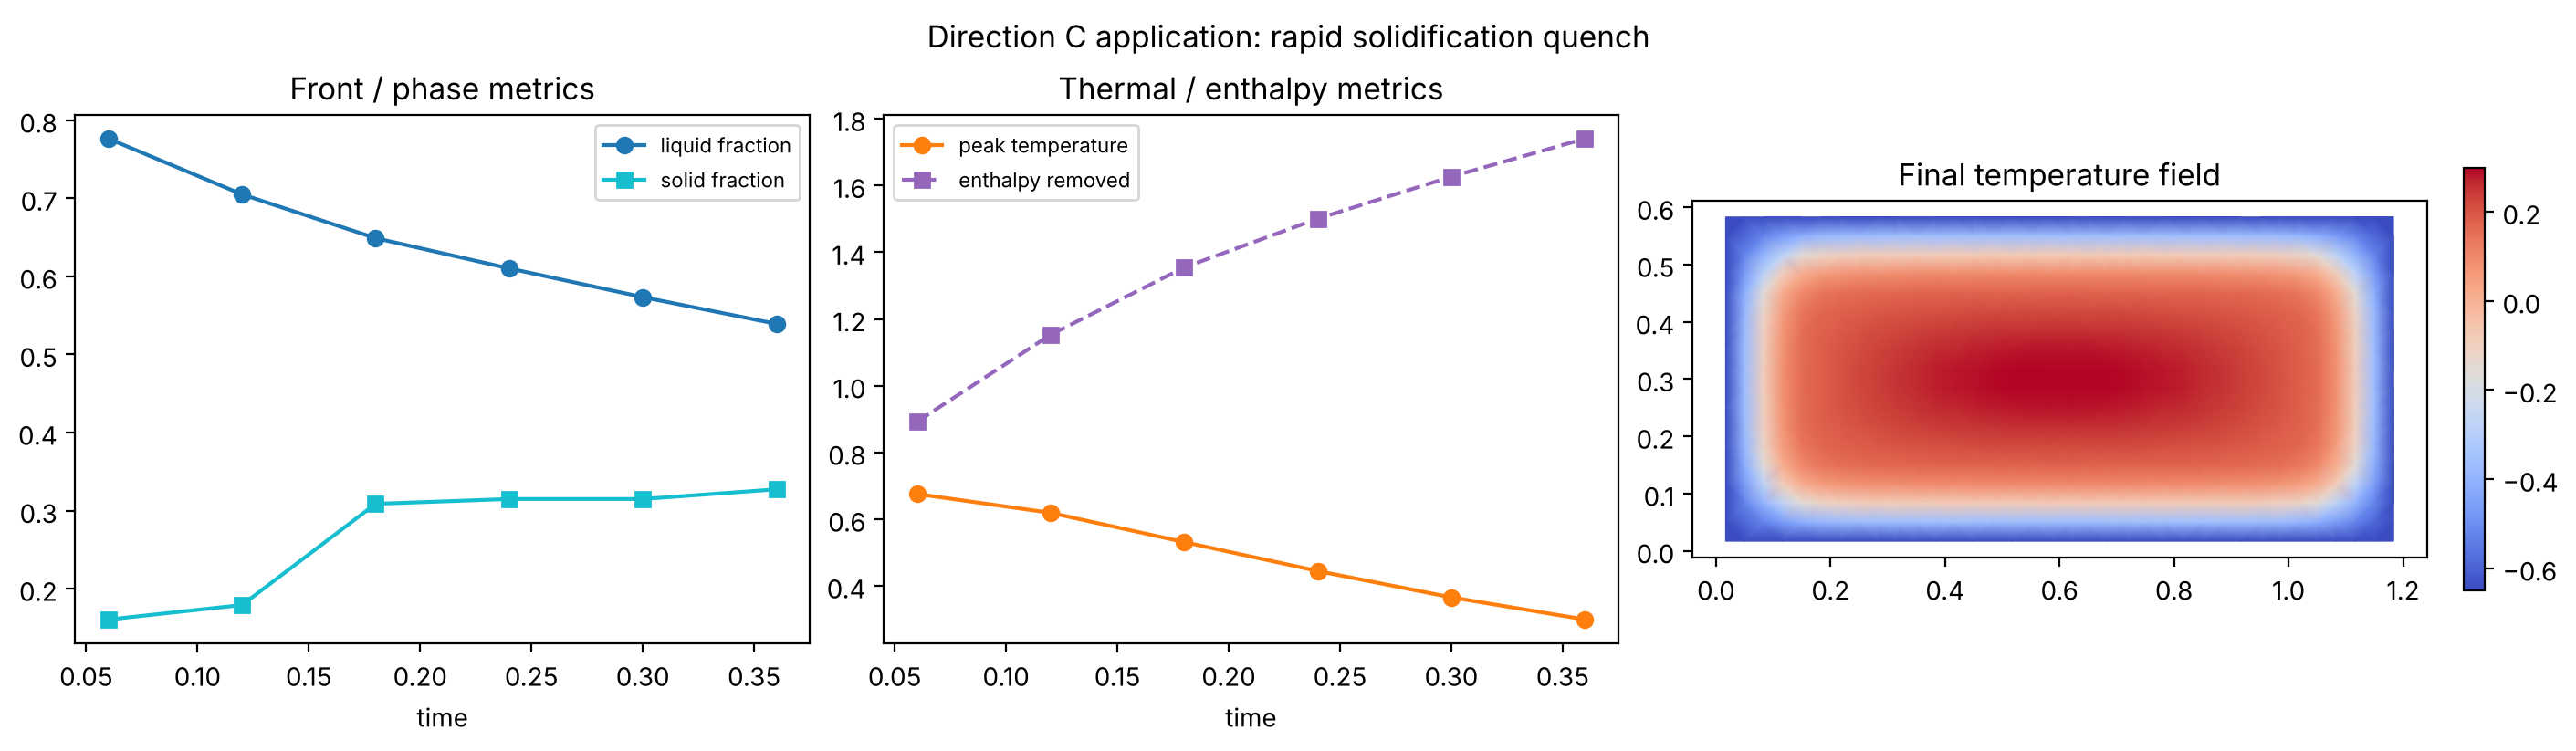

Data behind this chart, as committed beside it:
time, peak_temperature, min_temperature, liquid_fraction, solid_fraction, mushy_fraction, enthalpy_removed, flux_extracted_energy, relaxation_storage, capacity_defect, nonlinear_residual_energy, flux_identity_residual, energy_in, energy_out, initial_total_enthalpy, sensible_enthalpy, latent_enthalpy, total_enthalpy, enthalpy_change, expected_enthalpy_change, energy_closure_residual, relative_energy_closure_residual, solve_converged, solve_steps
0.06, 0.6755, -0.65, 0.7764, 0.1605, 0.1605, 0.8922, 0.5159, -0.009663, -0.3856, -0.0003688, 3.1908069936248395e-16, 0.0, 0.5062, 3.082, 0.1771, 2.012, 2.189, -0.8922, -0.5062, -0.3859, -0.1252, False, 20
0.12, 0.6191, -0.65, 0.705, 0.179, 0.2716, 1.153, 0.7754, -0.006313, -0.379, -0.004691, 5.039371697712625e-16, 0.0, 0.7691, 3.082, 0.1014, 1.827, 1.929, -1.153, -0.7691, -0.3837, -0.1245, False, 40
0.18, 0.5313, -0.65, 0.649, 0.3086, 0.179, 1.354, 0.9755, -0.006849, -0.3807, -0.005083, 6.201636426617085e-16, 0.0, 0.9686, 3.082, 0.04505, 1.682, 1.727, -1.354, -0.9686, -0.3858, -0.1252, False, 60
0.24, 0.4446, -0.65, 0.6102, 0.3148, 0.2593, 1.501, 1.119, -0.00353, -0.3787, -0.006118, 2.992397996059992e-16, 0.0, 1.116, 3.082, -0.000665, 1.582, 1.581, -1.501, -1.116, -0.3848, -0.1249, False, 80
0.3, 0.3657, -0.65, 0.5734, 0.3148, 0.3025, 1.627, 1.245, -0.002755, -0.378, -0.006244, 2.1163626406917047e-16, 0.0, 1.242, 3.082, -0.03138, 1.486, 1.455, -1.627, -1.242, -0.3842, -0.1247, False, 100
0.36, 0.2994, -0.65, 0.5392, 0.3272, 0.3704, 1.74, 1.359, -0.002061, -0.3773, -0.006458, 5.377642775528102e-17, 0.0, 1.357, 3.082, -0.05636, 1.398, 1.341, -1.74, -1.357, -0.3837, -0.1245, False, 120
